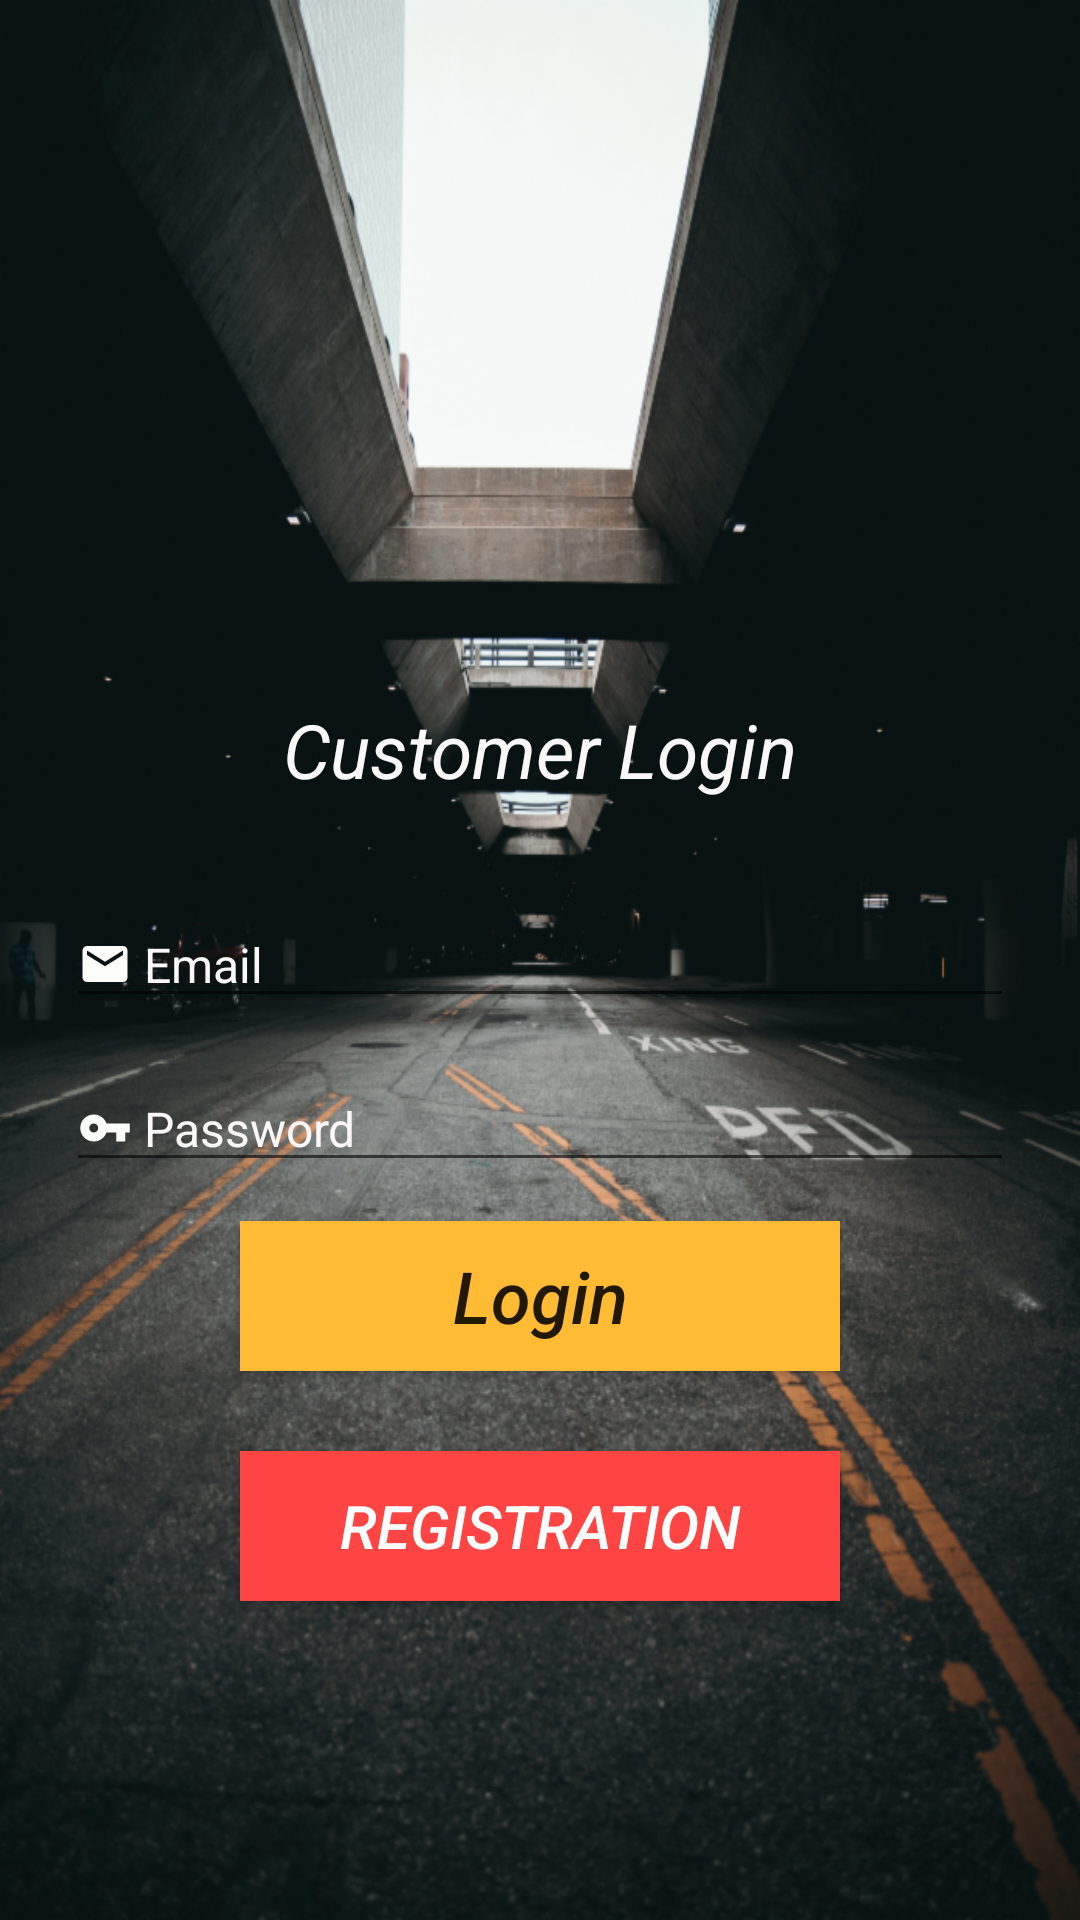

Android layout source for this screen:
<!-- AndroidManifest.xml: application theme AppTheme -->
<!-- res/layout/activity_customer_login.xml -->
<?xml version="1.0" encoding="utf-8"?>
<RelativeLayout xmlns:android="http://schemas.android.com/apk/res/android"
    xmlns:app="http://schemas.android.com/apk/res-auto"
    xmlns:tools="http://schemas.android.com/tools"
    android:layout_width="match_parent"
    android:layout_height="match_parent"
    android:padding="12dp"
    tools:context="com.uber.app.DriverLoginActivity"
    android:background="@drawable/bgpic">

    <TextView
        android:id="@+id/driver_login"
        android:layout_width="match_parent"
        android:layout_height="wrap_content"
        android:layout_above="@+id/email"
        android:layout_alignParentStart="true"
        android:layout_alignParentLeft="true"
        android:layout_marginBottom="34dp"
        android:text="@string/customer_login"
        android:textAlignment="center"
        android:textColor="@color/colorAccent"
        android:textSize="25sp"
        android:textStyle="italic" />

    <EditText
        android:id="@+id/email"
        android:layout_width="match_parent"
        android:layout_height="wrap_content"
        android:layout_centerHorizontal="true"
        android:layout_centerVertical="true"
        android:layout_marginLeft="10dp"
        android:layout_marginRight="10dp"
        android:textSize="16sp"
        android:ems="10"
        android:hint="@string/email_address"
        android:drawableLeft="@drawable/ic_email_black_24dp"
        android:drawableStart="@drawable/ic_email_black_24dp"
        android:textColor="@color/colorAccent"
        android:textColorHint="@color/colorAccent"
        android:inputType="textEmailAddress" />

    <EditText
        android:id="@+id/password"
        android:layout_width="match_parent"
        android:layout_height="wrap_content"
        android:layout_marginTop="16dp"
        android:ems="10"
        android:hint="@string/password"
        android:inputType="textPassword"
        android:layout_marginLeft="10dp"
        android:textSize="16sp"
        android:layout_marginRight="10dp"
        android:textColor="@color/colorAccent"
        android:drawableLeft="@drawable/ic_vpn_key_black_24dp"
        android:drawableStart="@drawable/ic_vpn_key_black_24dp"
        android:textColorHint="@color/colorAccent"
        android:layout_below="@+id/email"
        android:layout_alignParentStart="true"
        android:layout_alignParentLeft="true"
        />

    <Button
        android:id="@+id/login"
        android:layout_width="200dp"
        android:layout_height="50dp"
        android:background="@android:color/holo_orange_light"
        android:text="@string/login"
        android:textAllCaps="false"
        android:textColor="?attr/actionMenuTextColor"
        android:textSize="24sp"
        android:textStyle="italic"
        android:layout_marginTop="13dp"
        android:layout_below="@+id/password"
        android:layout_centerHorizontal="true" />

    <TextView
        android:id="@+id/create_driver"
        android:layout_width="match_parent"
        android:layout_height="wrap_content"
        android:layout_alignParentStart="true"
        android:layout_alignParentLeft="true"
        android:layout_below="@+id/login"
        android:layout_marginTop="5dp"
        android:text=""
        android:textAlignment="center"
        android:textAllCaps="false"
        android:textStyle="italic"
        android:textColor="@color/colorAccent"
        android:textSize="16sp" />

    <Button
        android:id="@+id/registration"
        android:layout_width="200dp"
        android:layout_height="50dp"
        android:layout_below="@+id/create_driver"
        android:layout_centerHorizontal="true"
        android:layout_marginTop="0dp"
        android:background="@android:color/holo_red_light"
        android:text="@string/registration"
        android:textStyle="italic"
        android:textColor="@android:color/background_light"
        android:textSize="20sp" />
</RelativeLayout>
<!-- resources referenced by this layout -->
<resources>
  <color name="colorAccent">#FAF7F8</color>
  <!-- drawable bgpic: png bitmap (drawable-hdpi, 769290 bytes) -->
  <!-- drawable ic_email_black_24dp (drawable) -->
  <vector android:height="18dp" android:tint="#FCFCFA"
      android:viewportHeight="24.0" android:viewportWidth="24.0"
      android:width="18dp" xmlns:android="http://schemas.android.com/apk/res/android">
      <path android:fillColor="#FF000000" android:pathData="M20,4L4,4c-1.1,0 -1.99,0.9 -1.99,2L2,18c0,1.1 0.9,2 2,2h16c1.1,0 2,-0.9 2,-2L22,6c0,-1.1 -0.9,-2 -2,-2zM20,8l-8,5 -8,-5L4,6l8,5 8,-5v2z"/>
  </vector>
  <!-- drawable ic_vpn_key_black_24dp (drawable) -->
  <vector android:height="18dp" android:tint="#FCFCFA"
      android:viewportHeight="24.0" android:viewportWidth="24.0"
      android:width="18dp" xmlns:android="http://schemas.android.com/apk/res/android">
      <path android:fillColor="#FF000000" android:pathData="M12.65,10C11.83,7.67 9.61,6 7,6c-3.31,0 -6,2.69 -6,6s2.69,6 6,6c2.61,0 4.83,-1.67 5.65,-4H17v4h4v-4h2v-4H12.65zM7,14c-1.1,0 -2,-0.9 -2,-2s0.9,-2 2,-2 2,0.9 2,2 -0.9,2 -2,2z"/>
  </vector>
  <string name="customer_login">Customer Login</string>
  <string name="email_address"> Email</string>
  <string name="login">Login</string>
  <string name="password"> Password</string>
  <string name="registration">Registration</string>
  <style name="AppTheme" parent="Theme.AppCompat.Light.NoActionBar">
          
          <item name="colorPrimary">@color/colorPrimary</item>
          <item name="colorPrimaryDark">@color/colorPrimaryDark</item>
          <item name="colorAccent">@color/colorAccent</item>
      </style>
  <color name="colorPrimary">#3F51B5</color>
  <color name="colorPrimaryDark">#303F9F</color>
</resources>
